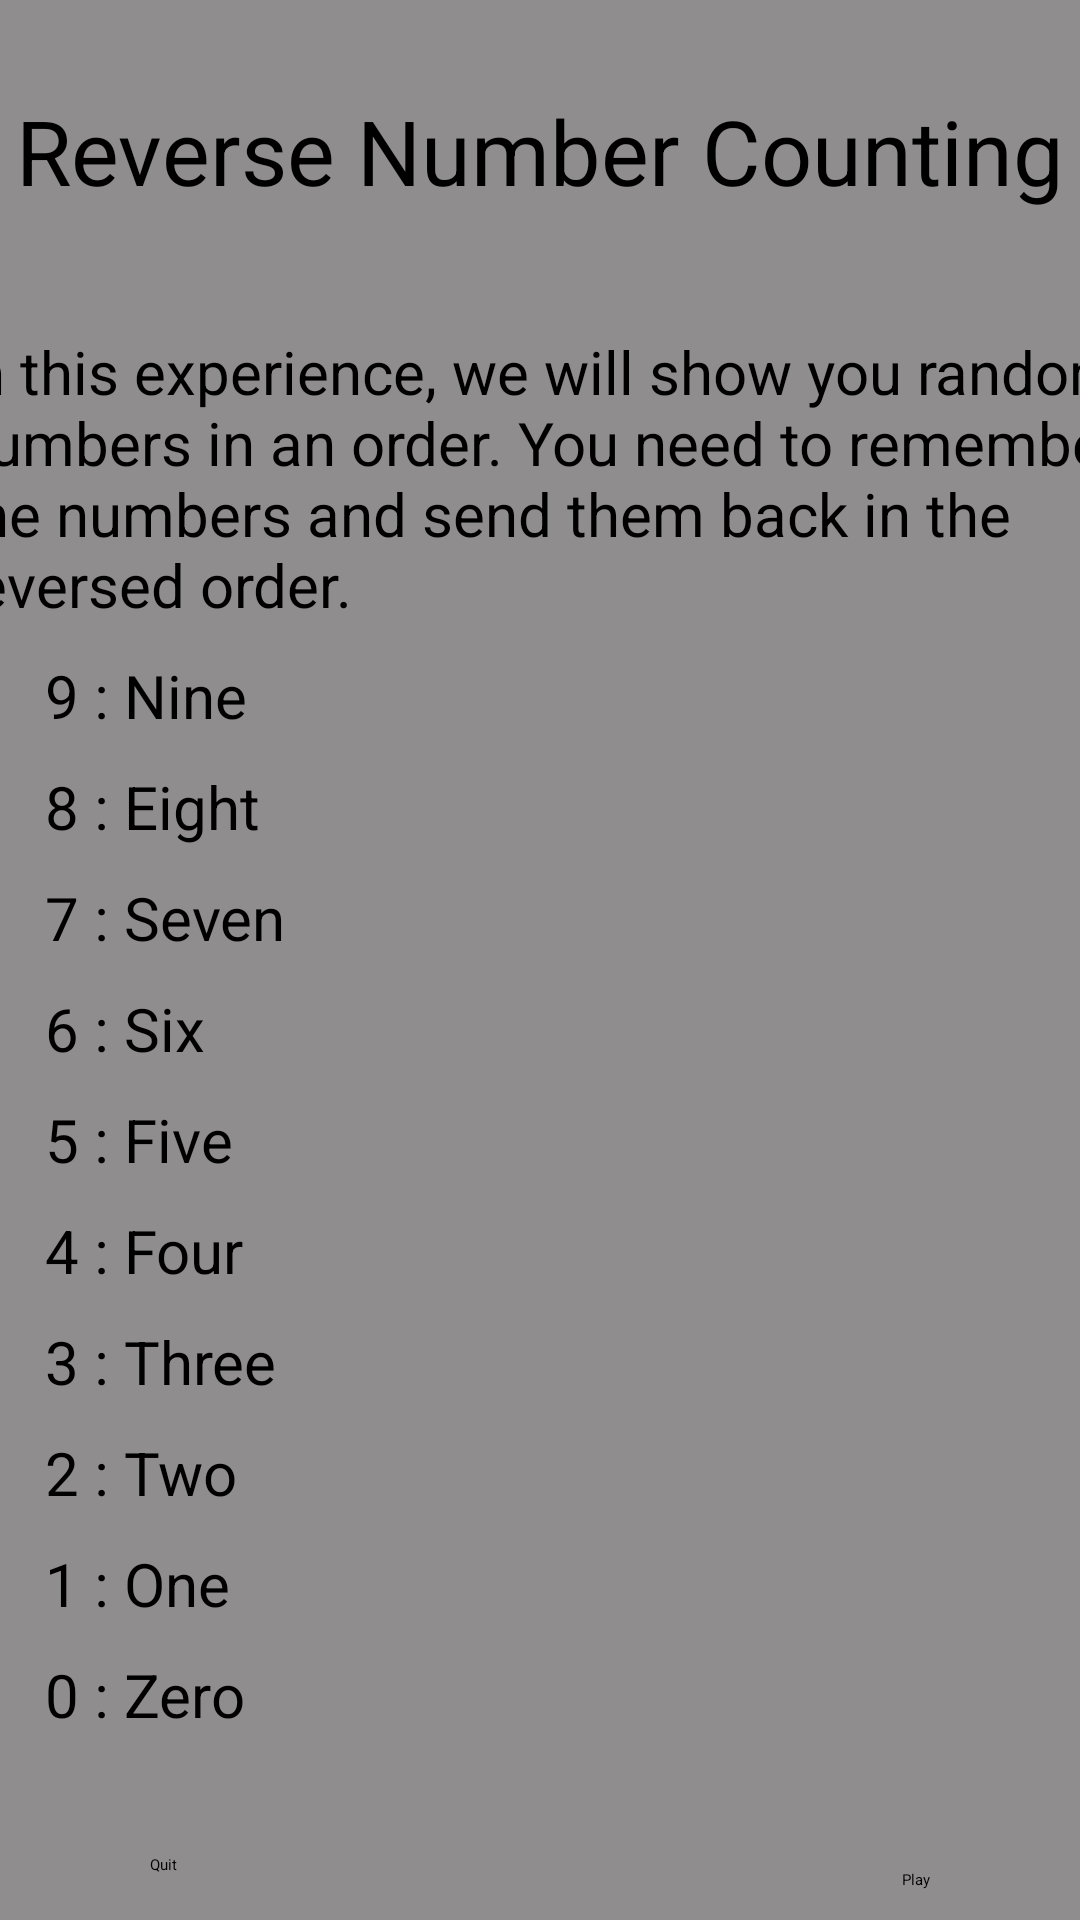

Reconstruct the res/layout file that produces this screen, plus the resources it refers to.
<!-- AndroidManifest.xml: application theme Theme.AdvancedProgrammingProject -->
<!-- res/layout/activity_number_counting_reverse_learn.xml -->
<?xml version="1.0" encoding="utf-8"?>
<androidx.constraintlayout.widget.ConstraintLayout xmlns:android="http://schemas.android.com/apk/res/android"
    xmlns:app="http://schemas.android.com/apk/res-auto"
    xmlns:tools="http://schemas.android.com/tools"
    android:id="@+id/main"
    android:layout_width="match_parent"
    android:layout_height="match_parent"
    android:background="#8F8D8D"
    tools:context=".NumberCountingReverseLearn">

    <TextView
        android:id="@+id/numbercount_reverse_learn_name"
        android:layout_width="wrap_content"
        android:layout_height="wrap_content"
        android:layout_marginStart="170dp"
        android:layout_marginTop="30dp"
        android:layout_marginEnd="170dp"
        android:text="@string/numbercount_reverse_learn_name"
        android:textSize="30sp"
        app:layout_constraintEnd_toEndOf="parent"
        app:layout_constraintStart_toStartOf="parent"
        app:layout_constraintTop_toTopOf="parent" />

    <TextView
        android:id="@+id/numbercount_reverse_exp"
        android:layout_width="390dp"
        android:layout_height="wrap_content"
        android:layout_marginStart="10dp"
        android:layout_marginTop="40dp"
        android:layout_marginEnd="10dp"
        android:text="@string/numbercount_reverse_exp"
        android:textAlignment="viewStart"
        android:textSize="20sp"
        app:layout_constraintEnd_toEndOf="parent"
        app:layout_constraintStart_toStartOf="parent"
        app:layout_constraintTop_toBottomOf="@+id/numbercount_reverse_learn_name" />
    <TextView
        android:id="@+id/number0"
        android:layout_width="wrap_content"
        android:layout_height="wrap_content"
        android:layout_marginStart="15dp"
        android:layout_marginTop="10dp"
        android:text="@string/numbercount_9"
        android:textSize="20sp"
        app:layout_constraintStart_toStartOf="parent"
        app:layout_constraintTop_toBottomOf="@+id/numbercount_reverse_exp" />

    <TextView
        android:id="@+id/number1"
        android:layout_width="wrap_content"
        android:layout_height="wrap_content"
        android:layout_marginStart="15dp"
        android:layout_marginTop="10dp"
        android:text="@string/numbercount_8"
        android:textSize="20sp"
        app:layout_constraintStart_toStartOf="parent"
        app:layout_constraintTop_toBottomOf="@+id/number0" />

    <TextView
        android:id="@+id/number2"
        android:layout_width="wrap_content"
        android:layout_height="wrap_content"
        android:layout_marginStart="15dp"
        android:layout_marginTop="10dp"
        android:text="@string/numbercount_7"
        android:textSize="20sp"
        app:layout_constraintStart_toStartOf="parent"
        app:layout_constraintTop_toBottomOf="@+id/number1" />

    <TextView
        android:id="@+id/number3"
        android:layout_width="wrap_content"
        android:layout_height="wrap_content"
        android:layout_marginStart="15dp"
        android:layout_marginTop="10dp"
        android:text="@string/numbercount_6"
        android:textSize="20sp"
        app:layout_constraintStart_toStartOf="parent"
        app:layout_constraintTop_toBottomOf="@+id/number2" />

    <TextView
        android:id="@+id/number4"
        android:layout_width="wrap_content"
        android:layout_height="wrap_content"
        android:layout_marginStart="15dp"
        android:layout_marginTop="10dp"
        android:text="@string/numbercount_5"
        android:textSize="20sp"
        app:layout_constraintStart_toStartOf="parent"
        app:layout_constraintTop_toBottomOf="@+id/number3" />

    <TextView
        android:id="@+id/number5"
        android:layout_width="wrap_content"
        android:layout_height="wrap_content"
        android:layout_marginStart="15dp"
        android:layout_marginTop="10dp"
        android:text="@string/numbercount_4"
        android:textSize="20sp"
        app:layout_constraintStart_toStartOf="parent"
        app:layout_constraintTop_toBottomOf="@+id/number4" />

    <TextView
        android:id="@+id/number6"
        android:layout_width="wrap_content"
        android:layout_height="wrap_content"
        android:layout_marginStart="15dp"
        android:layout_marginTop="10dp"
        android:text="@string/numbercount_3"
        android:textSize="20sp"
        app:layout_constraintStart_toStartOf="parent"
        app:layout_constraintTop_toBottomOf="@+id/number5" />

    <TextView
        android:id="@+id/number7"
        android:layout_width="wrap_content"
        android:layout_height="wrap_content"
        android:layout_marginStart="15dp"
        android:layout_marginTop="10dp"
        android:text="@string/numbercount_2"
        android:textSize="20sp"
        app:layout_constraintStart_toStartOf="parent"
        app:layout_constraintTop_toBottomOf="@+id/number6" />

    <TextView
        android:id="@+id/number8"
        android:layout_width="wrap_content"
        android:layout_height="wrap_content"
        android:layout_marginStart="15dp"
        android:layout_marginTop="10dp"
        android:text="@string/numbercount_1"
        android:textSize="20sp"
        app:layout_constraintStart_toStartOf="parent"
        app:layout_constraintTop_toBottomOf="@+id/number7" />

    <TextView
        android:id="@+id/number9"
        android:layout_width="wrap_content"
        android:layout_height="wrap_content"
        android:layout_marginStart="15dp"
        android:layout_marginTop="10dp"
        android:text="@string/numbercount_0"
        android:textSize="20sp"
        app:layout_constraintStart_toStartOf="parent"
        app:layout_constraintTop_toBottomOf="@+id/number8" />

    <Button
        android:id="@+id/numbercount_reverse_play"
        android:layout_width="wrap_content"
        android:layout_height="wrap_content"
        android:layout_marginEnd="50dp"
        android:layout_marginBottom="10dp"
        android:text="@string/multip_play"
        app:layout_constraintBottom_toBottomOf="parent"
        app:layout_constraintEnd_toEndOf="parent" />

    <Button
        android:id="@+id/numbercount_reverse_quit"
        android:layout_width="wrap_content"
        android:layout_height="wrap_content"
        android:layout_marginStart="50dp"
        android:layout_marginBottom="15dp"
        android:text="@string/multip_learn_quit"
        app:layout_constraintBottom_toBottomOf="parent"
        app:layout_constraintStart_toStartOf="parent" />
</androidx.constraintlayout.widget.ConstraintLayout>
<!-- resources referenced by this layout -->
<resources>
  <string name="multip_learn_quit">Quit</string>
  <string name="multip_play">Play</string>
  <string name="numbercount_0">0 : Zero</string>
  <string name="numbercount_1">1 : One</string>
  <string name="numbercount_2">2 : Two"</string>
  <string name="numbercount_3">3 : Three"</string>
  <string name="numbercount_4">4 : Four</string>
  <string name="numbercount_5">5 : Five</string>
  <string name="numbercount_6">6 : Six</string>
  <string name="numbercount_7">7 : Seven</string>
  <string name="numbercount_8">8 : Eight</string>
  <string name="numbercount_9">9 : Nine</string>
  <string name="numbercount_reverse_exp">"In this experience, we will show you random numbers in an order. You need to remember the numbers and send them back in the reversed order.     "</string>
  <string name="numbercount_reverse_learn_name">Reverse Number Counting</string>
  <style name="Theme.AdvancedProgrammingProject" parent="Base.Theme.AdvancedProgrammingProject">
          
          <item name="android:navigationBarColor">@android:color/transparent</item>
          <item name="android:statusBarColor">@android:color/transparent</item>
          <item name="android:windowLightStatusBar">?attr/isLightTheme</item>
      </style>
</resources>
